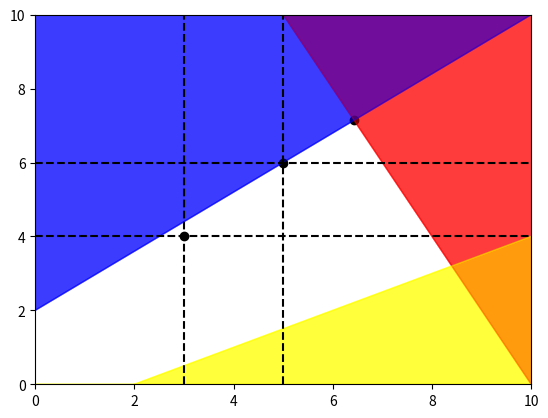

Generate this figure with matplotlib:
import os
import matplotlib.pyplot as plt
import numpy as np

# simple linear programming example (from https://realpython.com/linear-programming-python/) 
from scipy.optimize import linprog

#one objective, two DVs, 5 constraints

x = np.linspace(0,1000)
y = 20 - 2*x
plt.fill_between(x, y,1000, color='red', alpha=0.3)

x = np.linspace(0,1000)
y = (10 + 4*x)/5
plt.fill_between(x, y,1000, color='blue', alpha=0.3)

x = np.linspace(0,1000)
y = (-2 + x)/2
plt.fill_between(x, y, color='yellow', alpha=0.3)

plt.xlim(0,10)
plt.ylim(0,10)

# unbounded example
obj = [-1, -2]
#      ─┬  ─┬
#       │   └┤ Coefficient for y
#       └────┤ Coefficient for x

lhs_ineq = [[ 2,  1],  # Red constraint left side
             [-4,  5],  # Blue constraint left side
             [ 1, -2]]  # Yellow constraint left side

rhs_ineq = [20,  # Red constraint right side
            10,  # Blue constraint right side
            2]  # Yellow constraint right side

bnd = [(0, float("inf")),  # Bounds of x
        (0, float("inf"))]  # Bounds of y

opt = linprog(c=obj, A_ub=lhs_ineq, b_ub=rhs_ineq,
               bounds=bnd, method="simplex")

opt.fun #objective function value (if found)

opt.success #boolean for if optimal solution has been found

opt.x #optimal decision variables

x = np.linspace(0,1000)
y = 20 - 2*x
plt.fill_between(x, y,1000, color='red', alpha=0.3)

x = np.linspace(0,1000)
y = (10 + 4*x)/5
plt.fill_between(x, y,1000, color='blue', alpha=0.3)

x = np.linspace(0,1000)
y = (-2 + x)/2
plt.fill_between(x, y, color='yellow', alpha=0.3)

plt.xlim(0,10)
plt.ylim(0,10)

plt.scatter(opt.x[0],opt.x[1],c='black')

bnd = [(0, 5),  # Bounds of decision variable x
        (0, 6)]  # Bounds of decision variable y

opt = linprog(c=obj, A_ub=lhs_ineq, b_ub=rhs_ineq,
               bounds=bnd, method="simplex")

opt.fun #objective function value (if found)

opt.success #boolean for if optimal solution has been found

opt.x #optimal decision variables

x = np.linspace(0,1000)
y = 20 - 2*x
plt.fill_between(x, y,1000, color='red', alpha=0.3)

x = np.linspace(0,1000)
y = (10 + 4*x)/5
plt.fill_between(x, y,1000, color='blue', alpha=0.3)

x = np.linspace(0,1000)
y = (-2 + x)/2
plt.fill_between(x, y, color='yellow', alpha=0.3)

plt.xlim(0,10)
plt.ylim(0,10)

plt.axvline(bnd[0][1],ls='--',c='black')
plt.axhline(bnd[1][1],ls='--',c='black')

plt.scatter(opt.x[0],opt.x[1],c='black')

bnd = [(0, 3),  # Bounds of decision variable x
        (0, 4)]  # Bounds of decision variable y

opt = linprog(c=obj, A_ub=lhs_ineq, b_ub=rhs_ineq,
               bounds=bnd, method="simplex")

x = np.linspace(0,1000)
y = 20 - 2*x
plt.fill_between(x, y,1000, color='red', alpha=0.3)

x = np.linspace(0,1000)
y = (10 + 4*x)/5
plt.fill_between(x, y,1000, color='blue', alpha=0.3)

x = np.linspace(0,1000)
y = (-2 + x)/2
plt.fill_between(x, y, color='yellow', alpha=0.3)

plt.xlim(0,10)
plt.ylim(0,10)

plt.axvline(bnd[0][1],ls='--',c='black')
plt.axhline(bnd[1][1],ls='--',c='black')

plt.scatter(opt.x[0],opt.x[1],c='black')